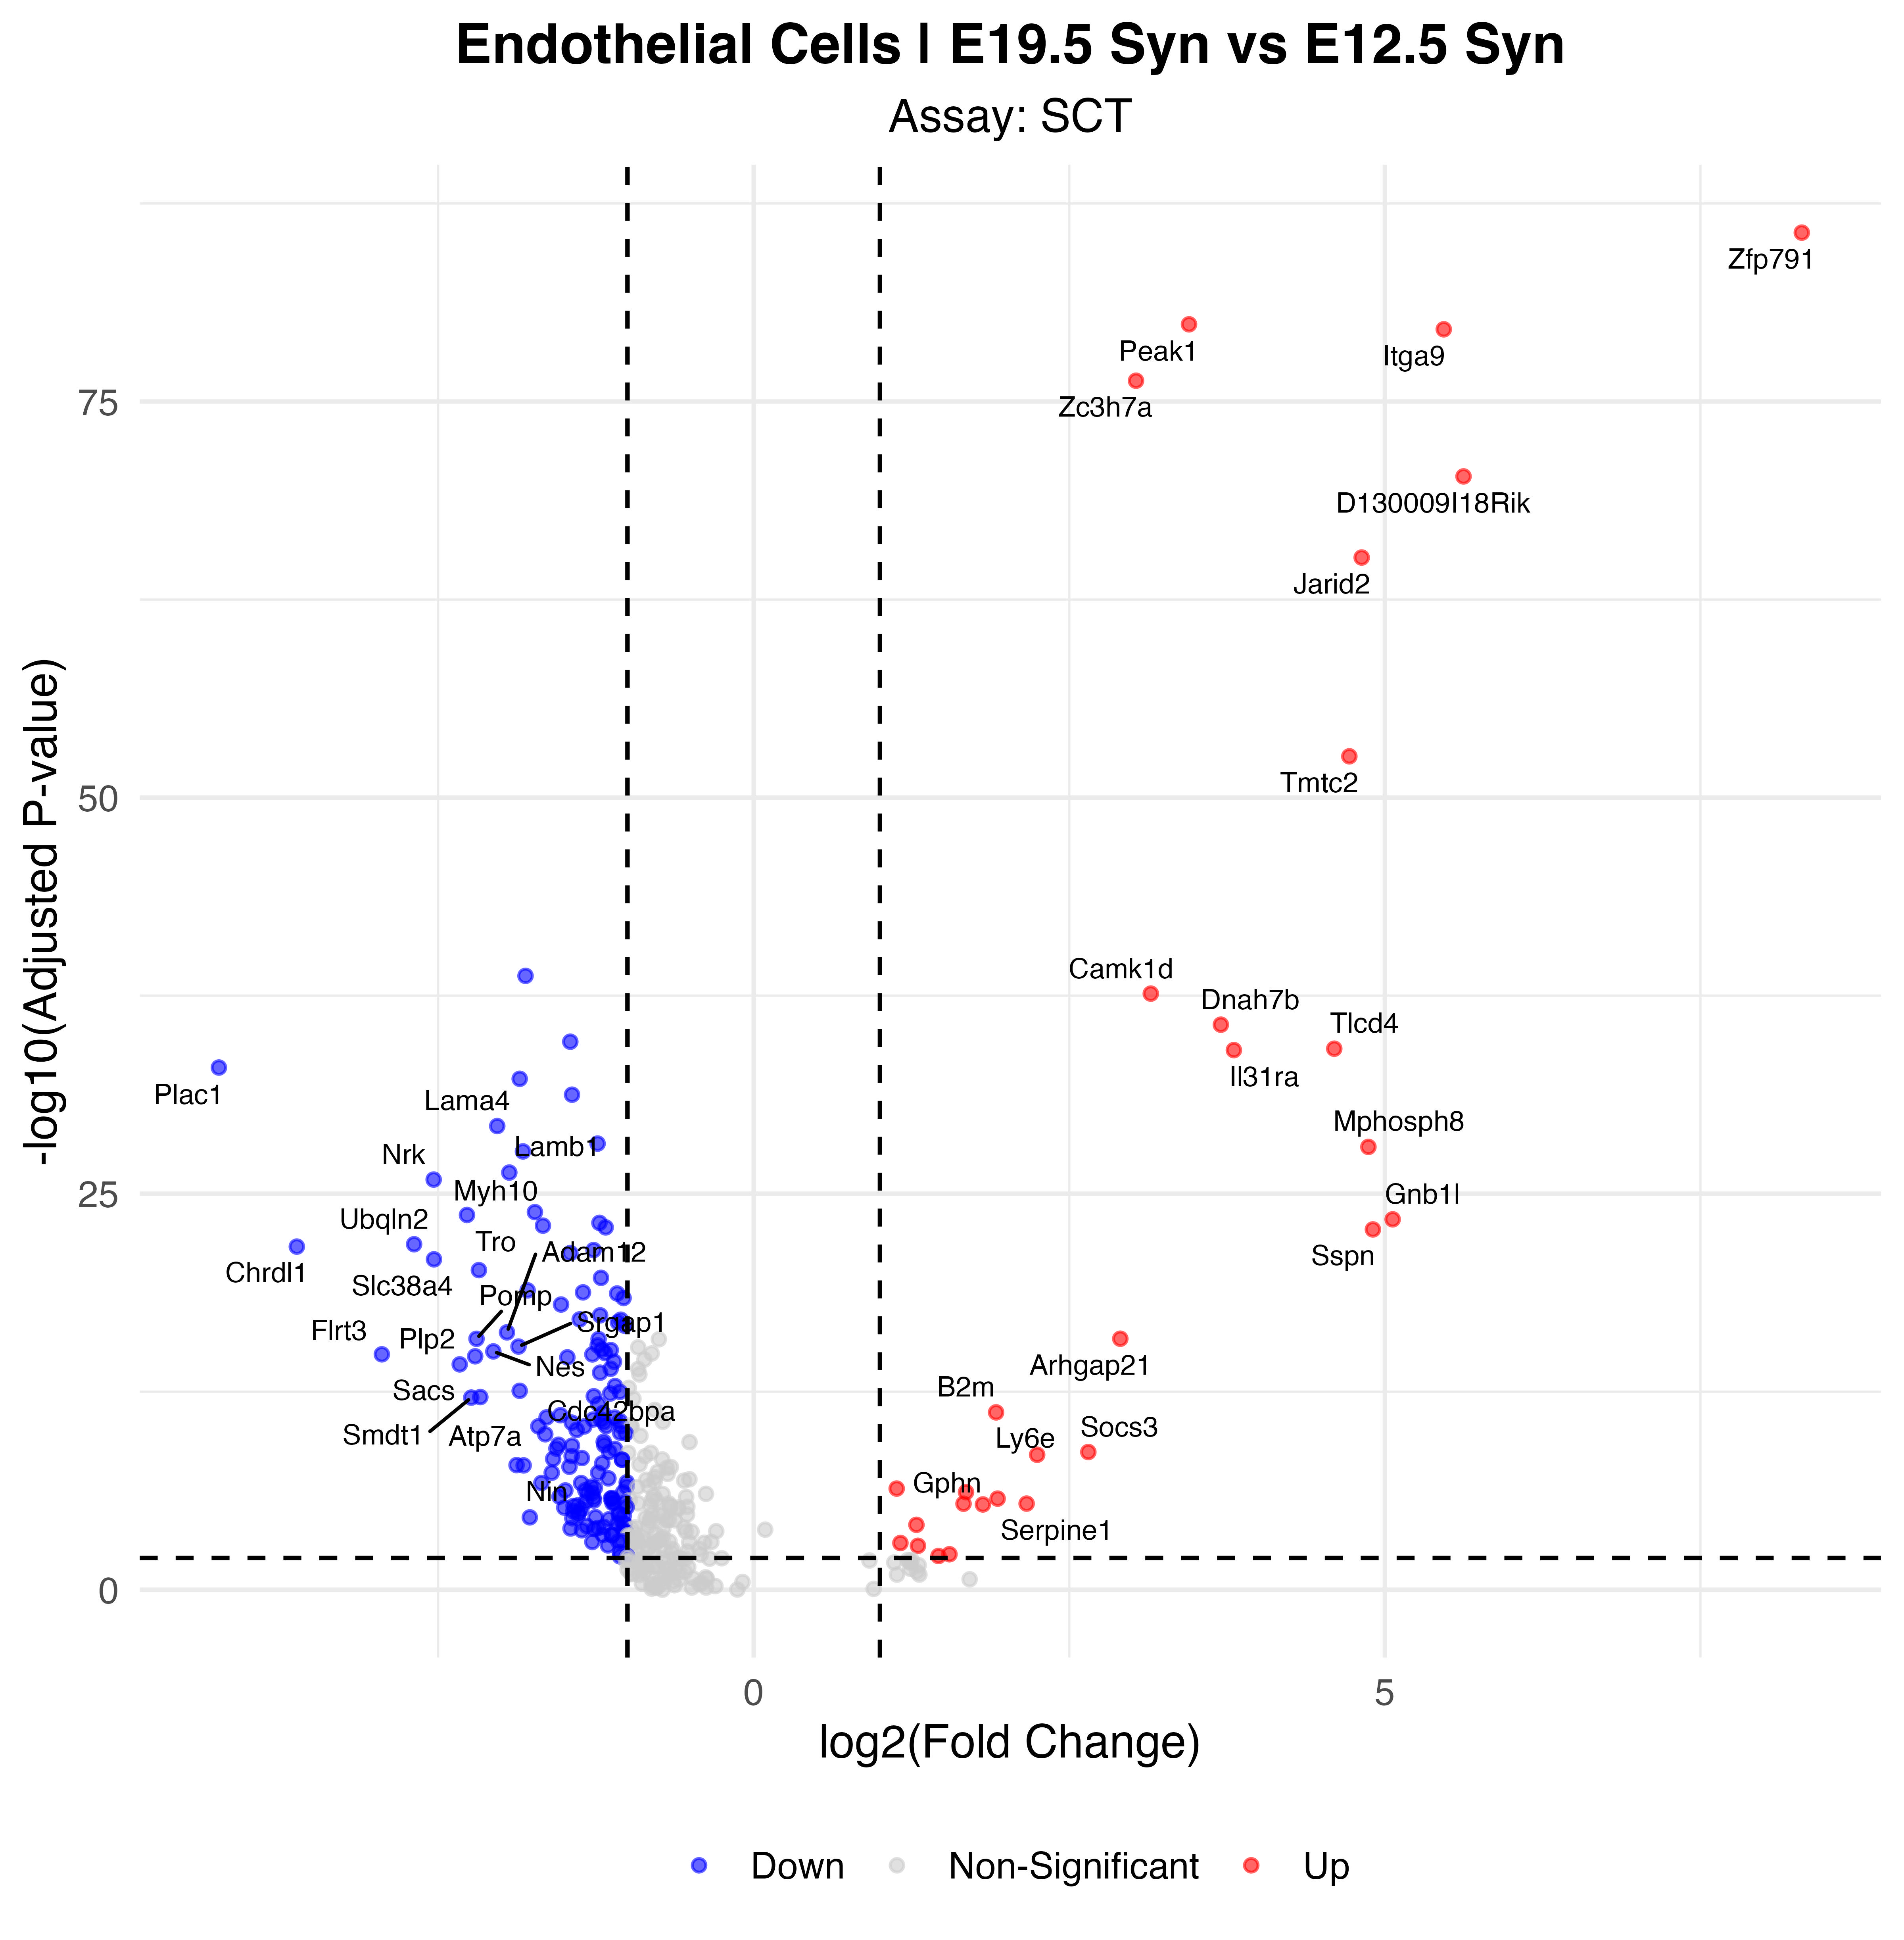

The table this chart was drawn from, first rows:
p_val, avg_log2FC, pct.1, pct.2, p_val_adj, gene, p_val_adj_plot, Significance
1.2446755314595e-90, 8.303, 0.938, 0.031, 2.18714384388064e-86, Zfp791, 2.18714384388064e-86, Up
7.62418334659332e-85, 3.448, 0.994, 0.815, 1.33972149766338e-80, Peak1, 1.33972149766338e-80, Up
1.57361489813088e-84, 5.466, 0.961, 0.35, 2.76515609899558e-80, Itga9, 2.76515609899558e-80, Up
2.76818527973829e-81, 3.029, 1, 0.862, 4.86425517355612e-77, Zc3h7a, 4.86425517355612e-77, Up
3.03948436674323e-75, 5.623, 0.883, 0.114, 5.3409819292412e-71, D130009I18Rik, 5.3409819292412e-71, Up
4.00468448426027e-70, 4.816, 0.909, 0.331, 7.03703157574215e-66, Jarid2, 7.03703157574215e-66, Up
1.41109103493454e-57, 4.718, 0.799, 0.181, 2.47956916658697e-53, Tmtc2, 2.47956916658697e-53, Up
1.01830087810226e-43, -1.808, 0.581, 0.898, 1.78935830300129e-39, Mest, 1.78935830300129e-39, Down
1.34544245274395e-42, 3.146, 0.744, 0.197, 2.36421147796167e-38, Camk1d, 2.36421147796167e-38, Up
1.23011388877855e-40, 3.701, 0.633, 0.091, 2.16155612536167e-36, Dnah7b, 2.16155612536167e-36, Up
1.46006406076708e-39, -1.453, 0.591, 0.961, 2.56562456757991e-35, Serpinh1, 2.56562456757991e-35, Down
4.04461541179623e-39, 4.599, 0.562, 0.039, 7.10719820160834e-35, Tlcd4, 7.10719820160834e-35, Up
4.94254359245246e-39, 3.804, 0.662, 0.146, 8.68503760065747e-35, Il31ra, 8.68503760065747e-35, Up
6.24046477521185e-38, -4.237, 0.019, 0.484, 1.09657447030023e-33, Plac1, 1.09657447030023e-33, Down
3.21312359260253e-37, -1.854, 0.347, 0.831, 5.64610077692116e-33, Plagl1, 5.64610077692116e-33, Down
3.23461199207525e-36, -1.439, 0.601, 0.949, 5.68386019247464e-32, Ppia, 5.68386019247464e-32, Down
3.0745693889411e-34, -2.032, 0.247, 0.732, 5.4026333302473e-30, Lama4, 5.4026333302473e-30, Down
3.93564723864081e-33, -1.237, 0.61, 0.957, 6.91571932773963e-29, Ece1, 6.91571932773963e-29, Down
6.3719148159342e-33, 4.869, 0.487, 0.031, 1.11967287145596e-28, Mphosph8, 1.11967287145596e-28, Up
1.2276507935784e-32, -1.828, 0.422, 0.819, 2.15722797447597e-28, Maged2, 2.15722797447597e-28, Down
2.6536604308816e-31, -1.936, 0.234, 0.713, 4.66301210914515e-27, Lamb1, 4.66301210914515e-27, Down
7.35941357116678e-31, -2.535, 0.146, 0.598, 1.29319615272543e-26, Nrk, 1.29319615272543e-26, Down
8.31240023829278e-29, -1.733, 0.231, 0.693, 1.46065496987281e-24, Nrp1, 1.46065496987281e-24, Down
1.26200100645457e-28, -2.271, 0.143, 0.583, 2.21758816854197e-24, Myh10, 2.21758816854197e-24, Down
2.37333407071687e-28, 5.062, 0.419, 0.02, 4.17042262906368e-24, Gnb1l, 4.17042262906368e-24, Up
3.97978043935948e-28, -1.222, 0.464, 0.866, 6.99327018804248e-24, Kdr, 6.99327018804248e-24, Down
5.95153565349505e-28, -1.67, 0.078, 0.5, 1.04580384503215e-23, Stab2, 1.04580384503215e-23, Down
7.68806220398881e-28, -1.173, 0.685, 0.945, 1.35094629048491e-23, Gapdh, 1.35094629048491e-23, Down
1.03263199205022e-27, 4.905, 0.412, 0.02, 1.81454093643064e-23, Sspn, 1.81454093643064e-23, Up
8.8845306931905e-27, -2.69, 0.094, 0.492, 1.56118973340744e-22, Ubqln2, 1.56118973340744e-22, Down
1.25289220837985e-26, -3.619, 0.019, 0.37, 2.20158218856508e-22, Chrdl1, 2.20158218856508e-22, Down
2.07089494764853e-26, -1.268, 0.451, 0.854, 3.63897660200799e-22, Cd81, 3.63897660200799e-22, Down
3.18962297078072e-26, -1.452, 0.351, 0.787, 5.60480548425589e-22, Peg3, 5.60480548425589e-22, Down
7.96625465905377e-26, -2.533, 0.097, 0.492, 1.39983026868893e-21, Slc38a4, 1.39983026868893e-21, Down
3.81656109558537e-25, -2.177, 0.153, 0.559, 6.70646115716261e-21, Tro, 6.70646115716261e-21, Down
1.17288568259885e-24, -1.21, 0.435, 0.839, 2.0609947214627e-20, Prrc2c, 2.0609947214627e-20, Down
7.2722295735955e-24, -1.791, 0.211, 0.614, 1.2778761806722e-19, Piezo2, 1.2778761806722e-19, Down
9.67831538250676e-24, -1.352, 0.39, 0.752, 1.70067357901409e-19, Fus, 1.70067357901409e-19, Down
1.1419082907047e-23, -1.082, 0.636, 0.909, 2.00656124842629e-19, Ybx1, 2.00656124842629e-19, Down
2.19424241265622e-23, -1.031, 0.653, 0.906, 3.85572276751951e-19, Ywhaz, 3.85572276751951e-19, Down
5.67597833102477e-23, -1.526, 0.237, 0.654, 9.97382912327672e-19, Marcksl1, 9.97382912327672e-19, Down
2.73065328991015e-22, -1.216, 0.422, 0.783, 4.79830396103011e-18, Sptan1, 4.79830396103011e-18, Down
4.92948519883613e-22, -1.378, 0.331, 0.724, 8.66209139139484e-18, Hnrnpab, 8.66209139139484e-18, Down
5.16255628706394e-22, -1.053, 0.487, 0.866, 9.07164390762875e-18, Tjp1, 9.07164390762875e-18, Down
7.3654797857136e-22, -1.076, 0.529, 0.866, 1.29426210794559e-17, Plec, 1.29426210794559e-17, Down
1.23065638986347e-21, -1.022, 0.588, 0.878, 2.16250940826809e-17, Fn1, 2.16250940826809e-17, Down
3.24305180190199e-21, -1.954, 0.11, 0.472, 5.69869062630218e-17, Adam12, 5.69869062630218e-17, Down
8.18130900708984e-21, 2.904, 0.497, 0.146, 1.43761961872583e-16, Arhgap21, 1.43761961872583e-16, Up
8.27625583870619e-21, -2.196, 0.11, 0.457, 1.45430367597745e-16, Pomp, 1.45430367597745e-16, Down
8.64662129093904e-21, -1.229, 0.39, 0.752, 1.51938429324381e-16, Hnrnpa3, 1.51938429324381e-16, Down
2.15262465208924e-20, -1.236, 0.435, 0.783, 3.78259203865122e-16, Igf2r, 3.78259203865122e-16, Down
2.55822242364339e-20, -1.863, 0.146, 0.504, 4.49530844282617e-16, Srgap1, 4.49530844282617e-16, Down
3.88314848771721e-20, -1.201, 0.334, 0.72, 6.82346852261668e-16, Plxnd1, 6.82346852261668e-16, Down
4.25308092497957e-20, -1.132, 0.386, 0.76, 7.4735138013741e-16, Eif3a, 7.4735138013741e-16, Down
5.16275220394373e-20, -2.062, 0.127, 0.472, 9.07198817276992e-16, Nes, 9.07198817276992e-16, Down
6.58241502866574e-20, -1.178, 0.37, 0.748, 1.15666196883714e-15, Epb41l2, 1.15666196883714e-15, Down
7.88298097731632e-20, -2.946, 0.049, 0.346, 1.38519741733402e-15, Flrt3, 1.38519741733402e-15, Down
7.99534984358281e-20, -1.278, 0.289, 0.673, 1.40494287451437e-15, Cgnl1, 1.40494287451437e-15, Down
1.05347476686267e-19, -2.207, 0.088, 0.417, 1.85116586033109e-15, Plp2, 1.85116586033109e-15, Down
1.22195905639818e-19, -1.476, 0.208, 0.591, 2.14722645390288e-15, Eif3c, 2.14722645390288e-15, Down
... 120 more rows
